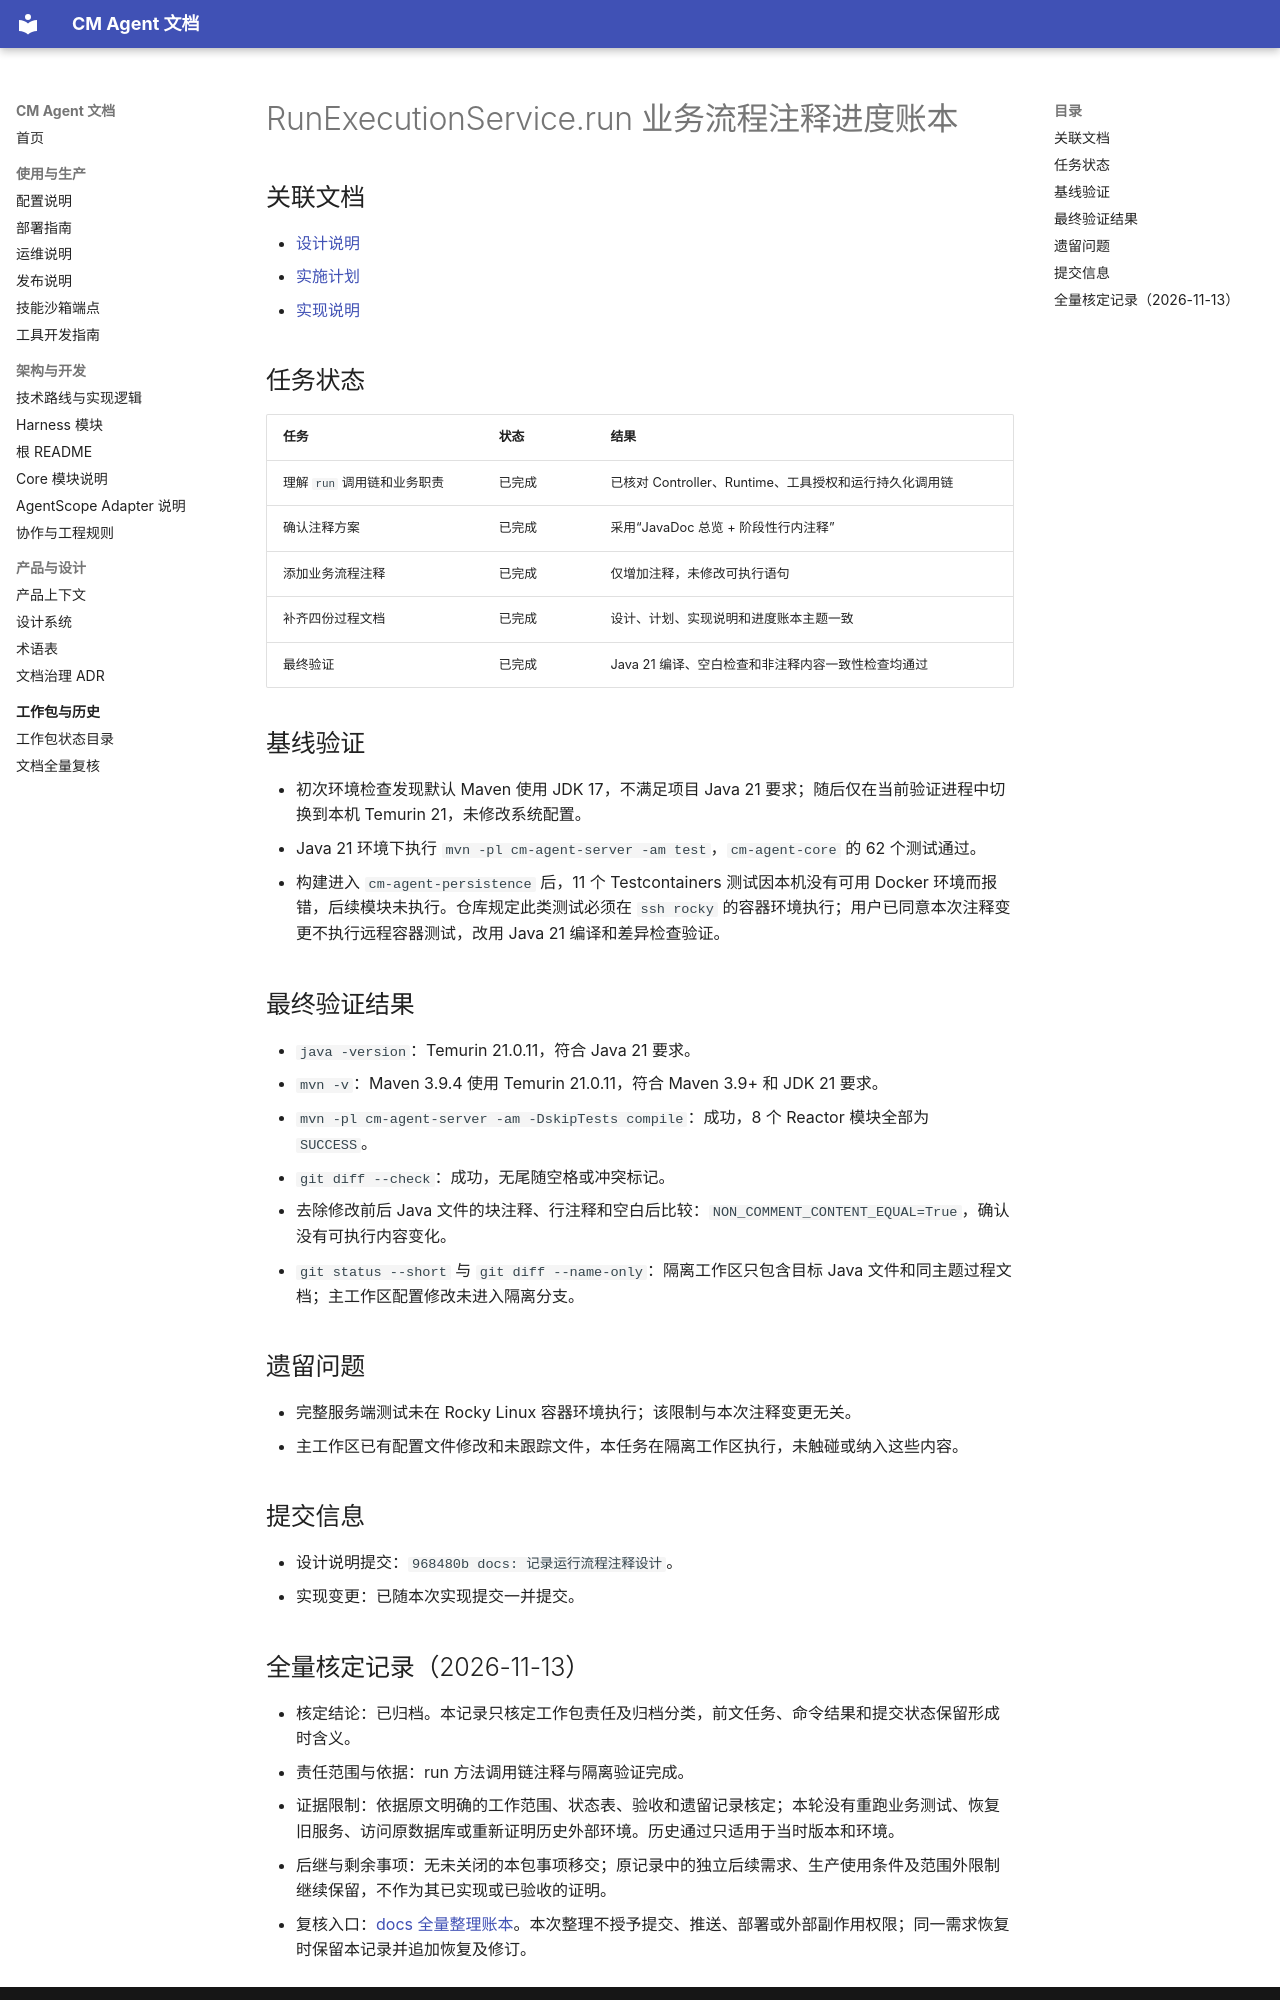

repository: cmming/cm-agent · page: superpowers/progress/2026-08-13-run-execution-service-run-comments-ledger/index.html · generator: mkdocs

# RunExecutionService.run 业务流程注释进度账本

## 关联文档

- [设计说明](../specs/2026-08-13-run-execution-service-run-comments-design.md)
- [实施计划](../plans/2026-08-13-run-execution-service-run-comments.md)
- [实现说明](../implementation/2026-08-13-run-execution-service-run-comments-implementation-design.md)

## 任务状态

| 任务 | 状态 | 结果 |
| --- | --- | --- |
| 理解 `run` 调用链和业务职责 | 已完成 | 已核对 Controller、Runtime、工具授权和运行持久化调用链 |
| 确认注释方案 | 已完成 | 采用“JavaDoc 总览 + 阶段性行内注释” |
| 添加业务流程注释 | 已完成 | 仅增加注释，未修改可执行语句 |
| 补齐四份过程文档 | 已完成 | 设计、计划、实现说明和进度账本主题一致 |
| 最终验证 | 已完成 | Java 21 编译、空白检查和非注释内容一致性检查均通过 |

## 基线验证

- 初次环境检查发现默认 Maven 使用 JDK 17，不满足项目 Java 21 要求；随后仅在当前验证进程中切换到本机 Temurin 21，未修改系统配置。
- Java 21 环境下执行 `mvn -pl cm-agent-server -am test`，`cm-agent-core` 的 62 个测试通过。
- 构建进入 `cm-agent-persistence` 后，11 个 Testcontainers 测试因本机没有可用 Docker 环境而报错，后续模块未执行。仓库规定此类测试必须在 `ssh rocky` 的容器环境执行；用户已同意本次注释变更不执行远程容器测试，改用 Java 21 编译和差异检查验证。

## 最终验证结果

- `java -version`：Temurin 21.0.11，符合 Java 21 要求。
- `mvn -v`：Maven 3.9.4 使用 Temurin 21.0.11，符合 Maven 3.9+ 和 JDK 21 要求。
- `mvn -pl cm-agent-server -am -DskipTests compile`：成功，8 个 Reactor 模块全部为 `SUCCESS`。
- `git diff --check`：成功，无尾随空格或冲突标记。
- 去除修改前后 Java 文件的块注释、行注释和空白后比较：`NON_COMMENT_CONTENT_EQUAL=True`，确认没有可执行内容变化。
- `git status --short` 与 `git diff --name-only`：隔离工作区只包含目标 Java 文件和同主题过程文档；主工作区配置修改未进入隔离分支。

## 遗留问题

- 完整服务端测试未在 Rocky Linux 容器环境执行；该限制与本次注释变更无关。
- 主工作区已有配置文件修改和未跟踪文件，本任务在隔离工作区执行，未触碰或纳入这些内容。

## 提交信息

- 设计说明提交：`968480b docs: 记录运行流程注释设计`。
- 实现变更：已随本次实现提交一并提交。
